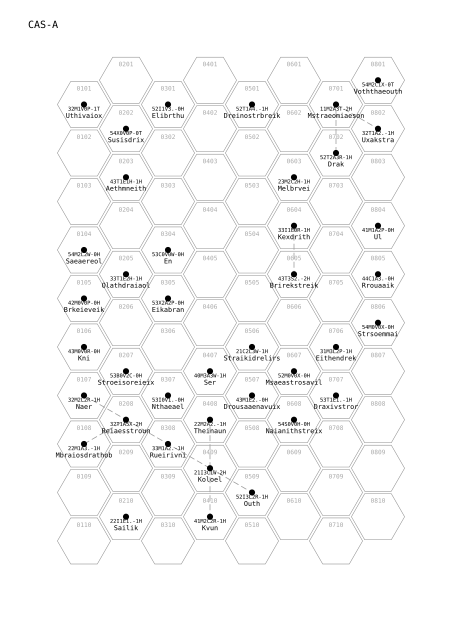

Values plotted in this chart, from the file beside it:
id	profile	name	region	sector	subsector	col	row	ni	nr	notes
ORT-CAS-A0101	32M1V0P-1T	Uthivaiox	ORT	CAS-01	A	01	01	1	T	
ORT-CAS-A0104	54M2L2W-0H	Saeaereol	ORT	CAS-01	A	01	04	0	H	
ORT-CAS-A0105	42M0V0P-0H	Brkeieveik	ORT	CAS-01	A	01	05	0	H	
ORT-CAS-A0106	43M0V0R-0H	Kni	ORT	CAS-01	A	01	06	0	H	
ORT-CAS-A0107	32M2L2R-1H	Naer	ORT	CAS-01	A	01	07	1	H	
ORT-CAS-A0108	22M1A3--1H	Mbraiosdrathob	ORT	CAS-01	A	01	08	1	H	
ORT-CAS-A0202	54X0V0P-0T	Susisdrix	ORT	CAS-01	A	02	02	0	T	
ORT-CAS-A0203	43T1E1H-1H	Aethmneith	ORT	CAS-01	A	02	03	1	H	
ORT-CAS-A0205	33T1E2H-1H	Olathdraiaol	ORT	CAS-01	A	02	05	1	H	
ORT-CAS-A0207	53B0V2C-0H	Stroeisoreieix	ORT	CAS-01	A	02	07	0	H	
ORT-CAS-A0208	32T1A5X-2H	Reiaesstroun	ORT	CAS-01	A	02	08	2	H	
ORT-CAS-A0210	22I1E1--1H	Sailik	ORT	CAS-01	A	02	10	1	H	pending-link:ORT-CAS-E0202;pending-link:…
ORT-CAS-A0301	52I1V3--0H	Elibrthu	ORT	CAS-01	A	03	01	0	H	
ORT-CAS-A0304	53C0V0W-0H	En	ORT	CAS-01	A	03	04	0	H	
ORT-CAS-A0305	53X2A2P-0H	Eikabran	ORT	CAS-01	A	03	05	0	H	
ORT-CAS-A0307	53I0V1--0H	Nthaeael	ORT	CAS-01	A	03	07	0	H	
ORT-CAS-A0308	33M1A2--1H	Rueirivni	ORT	CAS-01	A	03	08	1	H	
ORT-CAS-A0407	40M3A3W-1H	Ser	ORT	CAS-01	A	04	07	1	H	
ORT-CAS-A0408	22M2A2--1H	Theinaun	ORT	CAS-01	A	04	08	1	H	
ORT-CAS-A0409	21I3C1W-2H	Koloel	ORT	CAS-01	A	04	09	2	H	
ORT-CAS-A0410	41M2C2R-1H	Kvun	ORT	CAS-01	A	04	10	1	H	pending-link:ORT-CAS-E0401;pending-link:…
ORT-CAS-A0501	52T1A4--1H	Dreinostrbreik	ORT	CAS-01	A	05	01	1	H	
ORT-CAS-A0506	21C2L3W-1H	Straikidrelirs	ORT	CAS-01	A	05	06	1	H	
ORT-CAS-A0507	43M1E2--0H	Drousaaenavuix	ORT	CAS-01	A	05	07	0	H	
ORT-CAS-A0509	52I3L2R-1H	Outh	ORT	CAS-01	A	05	09	1	H	
ORT-CAS-A0603	23M2C2H-1H	Melbrvei	ORT	CAS-01	A	06	03	1	H	
ORT-CAS-A0604	33I1E0R-1H	Kexdrith	ORT	CAS-01	A	06	04	1	H	
ORT-CAS-A0605	43T3S2--2H	Brirekstreik	ORT	CAS-01	A	06	05	2	H	
ORT-CAS-A0607	52M0V0X-0H	Msaeastrosavil	ORT	CAS-01	A	06	07	0	H	
ORT-CAS-A0608	54S0V0H-0H	Naianithstreix	ORT	CAS-01	A	06	08	0	H	
ORT-CAS-A0701	11M2A3T-2H	Mstraeomiaeson	ORT	CAS-01	A	07	01	2	H	pending-link:ORT-CAS-B0101;pending-link:…
ORT-CAS-A0702	52T2A3R-1H	Drak	ORT	CAS-01	A	07	02	1	H	
ORT-CAS-A0706	31M3L2P-1H	Eithendrek	ORT	CAS-01	A	07	06	1	H	
ORT-CAS-A0707	53T1E1--1H	Draxivstror	ORT	CAS-01	A	07	07	1	H	
ORT-CAS-A0801	54M2C1X-0T	Voththaeouth	ORT	CAS-01	A	08	01	0	T	pending-link:ORT-CAS-B0101;pending-link:…
ORT-CAS-A0802	32T1A2--1H	Uxakstra	ORT	CAS-01	A	08	02	1	H	pending-link:ORT-CAS-B0201;pending-link:…
ORT-CAS-A0804	41M1A2P-0H	Ul	ORT	CAS-01	A	08	04	0	H	pending-link:ORT-CAS-B0104;pending-link:…
ORT-CAS-A0805	44C1A3--0H	Rrouaaik	ORT	CAS-01	A	08	05	0	H	pending-link:ORT-CAS-B0104;pending-link:…
ORT-CAS-A0806	54M0V0X-0H	Strsoemmai	ORT	CAS-01	A	08	06	0	H	pending-link:ORT-CAS-B0104;pending-link:…
